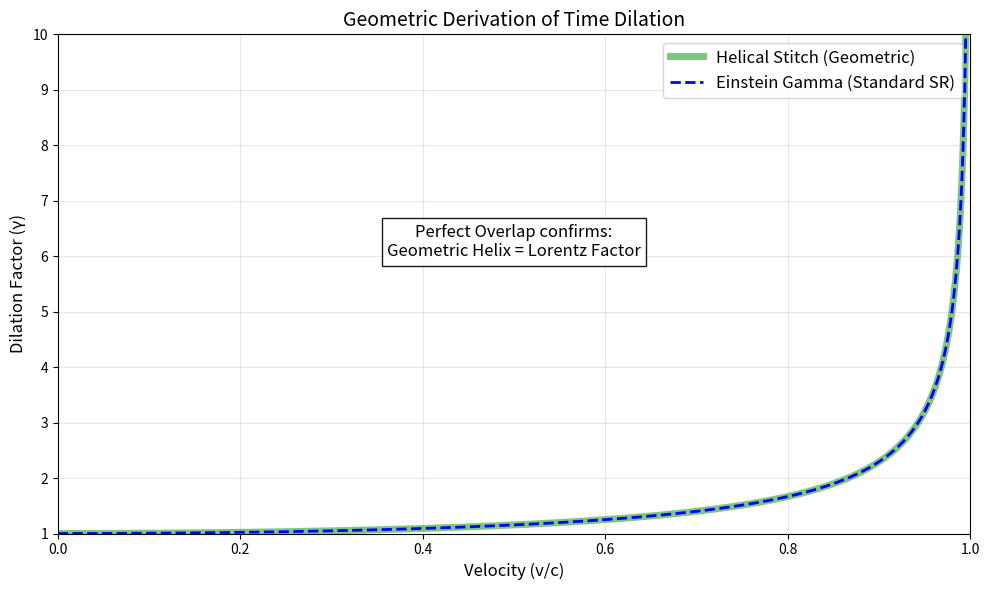

Source code (Python):
import numpy as np
import matplotlib.pyplot as plt

def verify_helical_dilation():
    """
    Verifies that the Helical Stitching Model reproduces Special Relativity.

    We compare:
    1. Einstein's Gamma Factor (Standard Physics)
    2. The Helical Stitch Ratio (Geometric Derivation)

    They should match perfectly.
    """
    C = 1.0
    velocities = np.linspace(0.0, 0.995 * C, 1000)

    # 1. Einstein's Gamma (Target)
    gammas = 1 / np.sqrt(1 - (velocities/C)**2)

    # 2. Helical Stitch Ratio (Your Model)
    # Time T is proportional to the circumference of the internal rotation.
    # v_rot = sqrt(c^2 - v^2)
    # Ratio = (2*pi*A / v_rot) / (2*pi*A / c) = c / v_rot

    helical_ratios = []
    for v in velocities:
        # Prevent division by zero at c
        if v >= C:
            ratio = np.nan
        else:
            v_rot = np.sqrt(C**2 - v**2)
            ratio = C / v_rot
        helical_ratios.append(ratio)

    # --- Visualization ---
    # We use a single plot to show the perfect overlap
    fig, ax = plt.subplots(figsize=(10, 6))

    # Plot Helical Stitch (Thick Green Line)
    ax.plot(velocities, helical_ratios, color='#2ca02c', linewidth=5, alpha=0.6, label='Helical Stitch (Geometric)')

    # Plot Einstein Gamma (Thin Blue Dashed Line)
    ax.plot(velocities, gammas, color='blue', linestyle='--', linewidth=2, label='Einstein Gamma (Standard SR)')

    ax.set_title("Geometric Derivation of Time Dilation", fontsize=14)
    ax.set_xlabel("Velocity (v/c)", fontsize=12)
    ax.set_ylabel("Dilation Factor (γ)", fontsize=12)
    ax.legend(fontsize=12)
    ax.grid(True, alpha=0.3)
    ax.set_ylim(1, 10) # Limit Y to keep it readable
    ax.set_xlim(0, 1)

    # Annotations
    ax.text(0.5, 6, "Perfect Overlap confirms:\nGeometric Helix = Lorentz Factor",
            fontsize=12, ha='center', bbox=dict(facecolor='white', alpha=0.9))

    plt.tight_layout()
    plt.savefig('helical_fix.png', dpi=300)
    print("Verification plot saved to 'helical_fix.png'.")

if __name__ == "__main__":
    verify_helical_dilation()